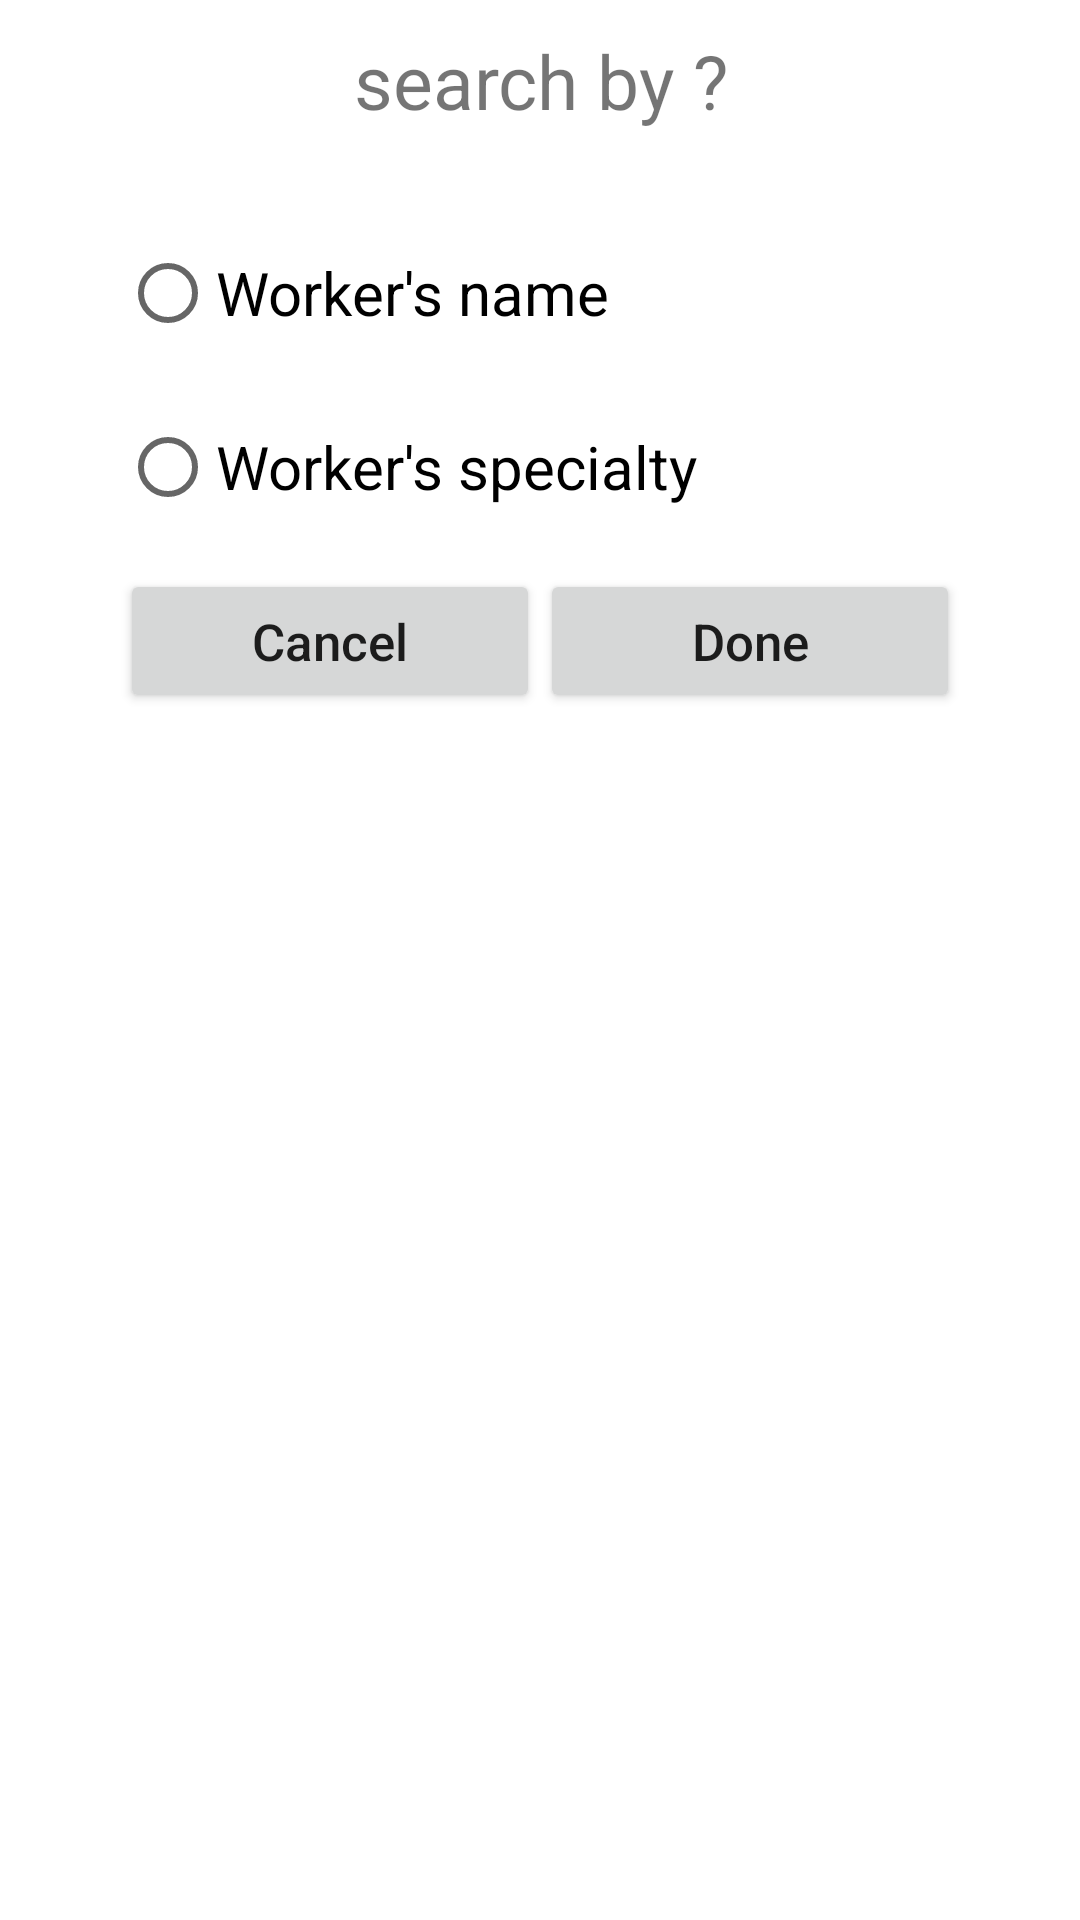

Layout XML and referenced resources for this Android screen:
<!-- AndroidManifest.xml: fallback theme Theme.MaterialComponents.DayNight.NoActionBar -->
<!-- res/layout/pop_up_search_type.xml -->
<?xml version="1.0" encoding="utf-8"?>
<androidx.constraintlayout.widget.ConstraintLayout
    xmlns:android="http://schemas.android.com/apk/res/android"
    xmlns:app="http://schemas.android.com/apk/res-auto"
    xmlns:tools="http://schemas.android.com/tools"
    android:layout_width="match_parent"
    android:layout_height="match_parent">

    <LinearLayout
        android:layout_width="300dp"
        android:layout_height="wrap_content"
        android:padding="10dp"
        android:orientation="vertical"
        app:layout_constraintEnd_toEndOf="parent"
        app:layout_constraintStart_toStartOf="parent"
        app:layout_constraintTop_toTopOf="parent">

        <TextView
            android:id="@+id/textView4"
            android:layout_width="match_parent"
            android:layout_height="wrap_content"
            android:gravity="center"
            android:textSize="25sp"
            android:layout_marginBottom="30dp"
            android:text="search by ?" />

        <RadioGroup
            android:id="@+id/radio_group_choices"
            android:layout_width="match_parent"
            android:gravity="center"
            android:layout_height="wrap_content">

            <RadioButton
                android:id="@+id/radioButton_name"
                android:layout_width="match_parent"
                android:textSize="20dp"
                android:layout_marginBottom="10dp"
                android:layout_height="wrap_content"
                android:text="Worker's name" />

            <RadioButton
                android:id="@+id/radioButton_specialty"
                android:layout_width="match_parent"
                android:layout_height="wrap_content"
                android:textSize="20dp"
                android:layout_marginBottom="10dp"

                android:text="Worker's specialty" />
        </RadioGroup>

        <LinearLayout
            android:layout_width="match_parent"
            android:layout_height="match_parent"
            android:orientation="horizontal">

            <Button
                android:id="@+id/pop_up_search_by_btn_cancel"
                android:layout_width="wrap_content"
                android:textAllCaps="false"
                android:layout_height="wrap_content"
                android:textSize="17dp"
                android:layout_weight="1"
                android:text="Cancel" />

            <Button
                android:id="@+id/pop_up_search_by_btn_done"
                android:layout_width="wrap_content"
                android:textAllCaps="false"
                android:textSize="17dp"
                android:layout_height="wrap_content"
                android:layout_weight="1"
                android:text="Done" />
        </LinearLayout>
    </LinearLayout>
</androidx.constraintlayout.widget.ConstraintLayout>
<!-- resources referenced by this layout -->
<resources>

</resources>
